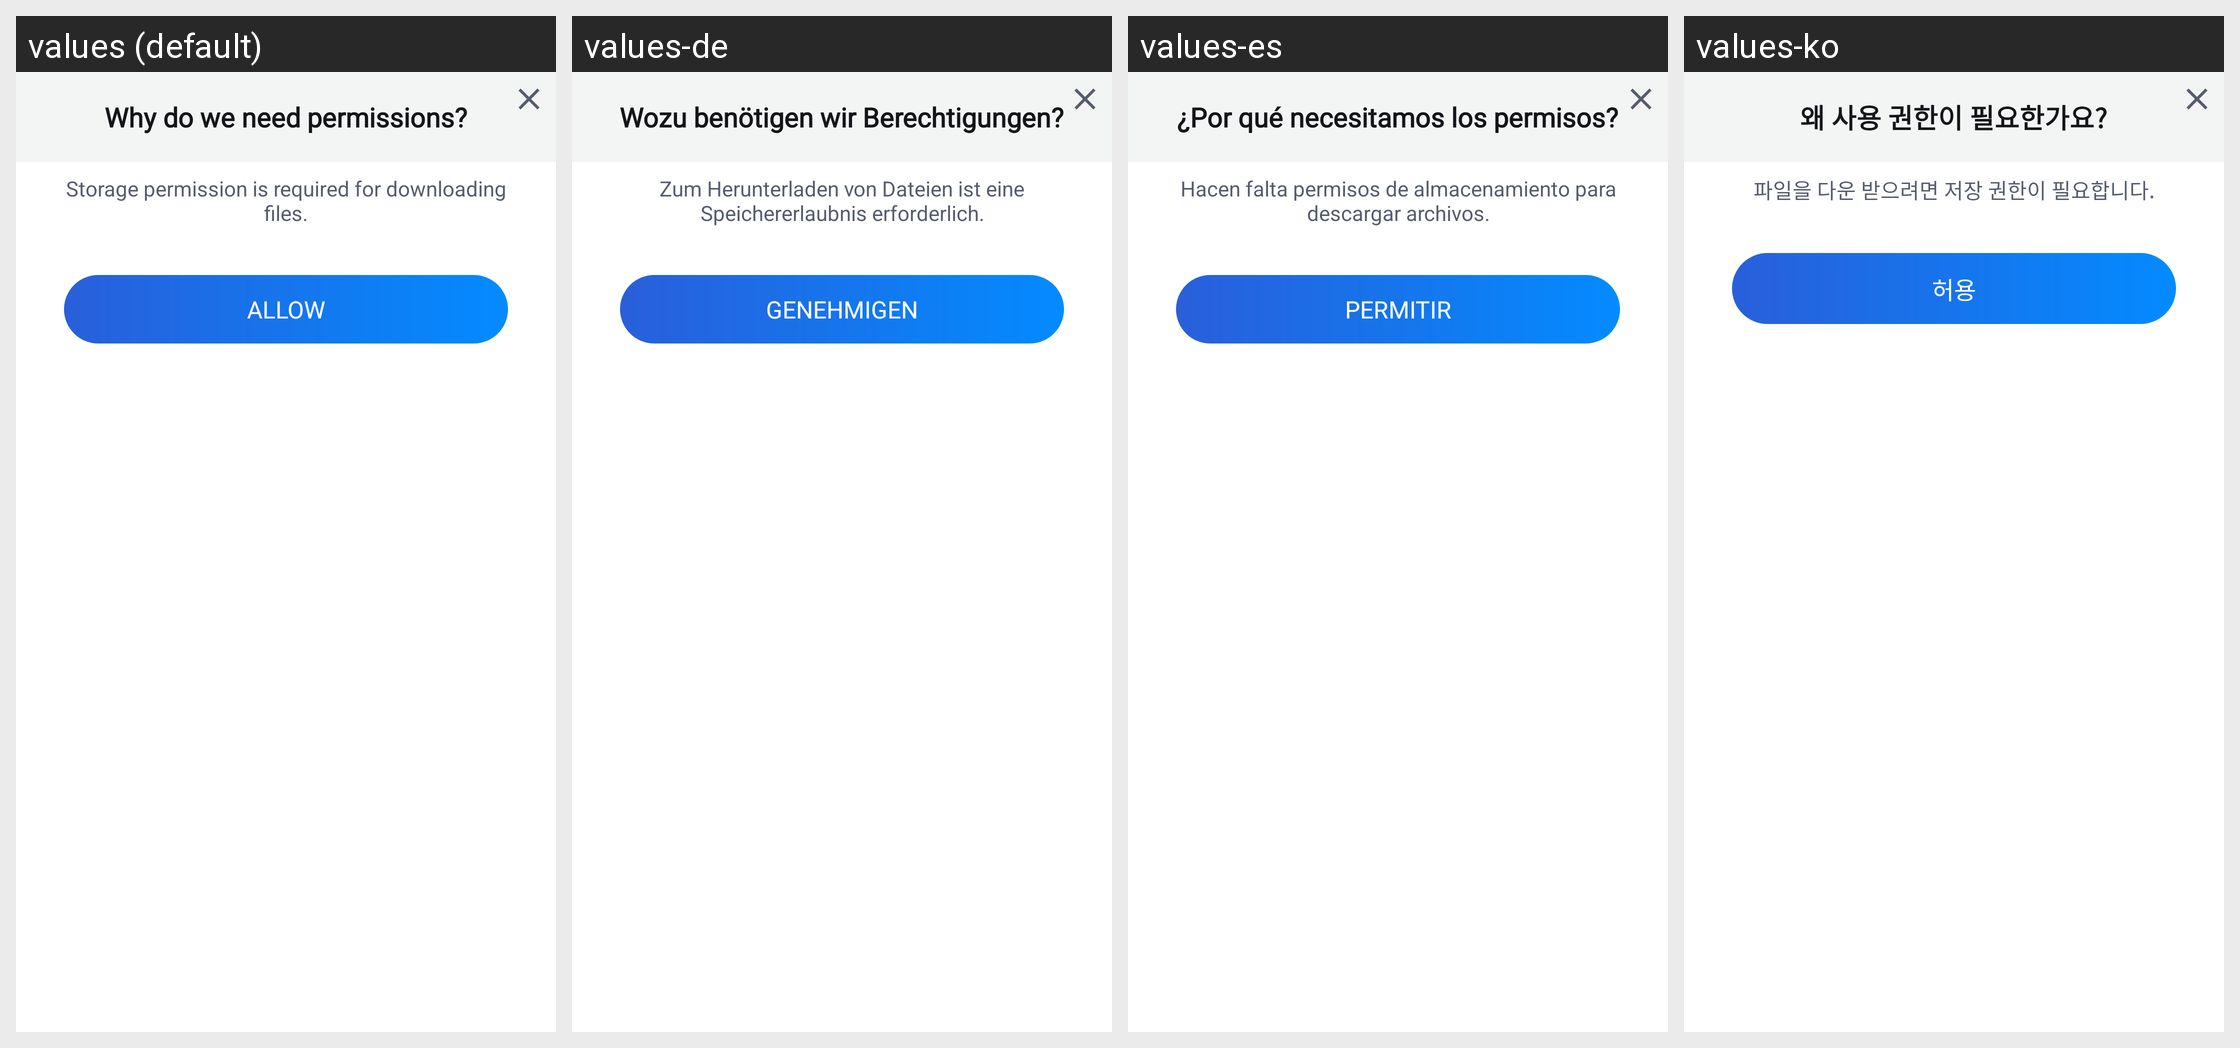

Here is an Android app screen in its default locale and in the app's own translations. Write out the translated-string differences for the strings that appear on this screen.
Android screen res/layout/need_permission.xml rendered under 4 locales, left to right: values (default), values-de, values-es, values-ko. Device: Nexus 5 (rendered at 1080×1920; each locale shown at half size, 540×960, under a caption strip naming it); theme Theme.MaterialComponents.DayNight.NoActionBar.
Other locales in the repository, not shown: values-af, values-am, values-ar, values-as, values-az, values-be, values-bg, values-bn, values-bn-rBD, values-bn-rIN, values-bs, values-ca, values-cs, values-da, values-el, values-en, values-en-rCA, values-en-rGB, values-en-rIN, values-en-rXC, values-es-rMX, values-es-rUS, values-et, values-eu, values-fa, values-fi, values-fil, values-fr, values-fr-rCA, values-gl, values-gu, values-he, values-hi, values-hr, values-hu, values-hy, values-id, values-in, values-in-rID, values-is, values-it, values-iw, values-ja, values-ka, values-kk, values-km, values-kn, values-kn-rIN, values-ky, values-lo, values-lt, values-lv, values-mk, values-ml, values-ml-rIN, values-mn, values-mr, values-ms, values-my, values-nb, values-ne, values-nl, values-no, values-or, values-pa, values-pa-rIN, values-pl, values-pt, values-pt-rBR, values-pt-rPT, values-ro, values-ru, values-ru-rRU, values-si, values-sk, values-sl, values-sq, values-sr, values-sv, values-sw, values-ta, values-ta-rIN, values-te, values-te-rIN, values-th, values-th-rTH, values-tl, values-tl-rPH, values-tr, values-uk, values-ur, values-ur-rIN, values-uz, values-vi, values-zh, values-zh-rCN, values-zh-rHK, values-zh-rMO, values-zh-rTW, values-zu.
Strings drawn on this screen, with the default value and each locale's value (text and hints the layout hard-codes, and strings that could not be matched under every locale, appear in the picture but are not listed):

APKTOOL_RENAMED_0x7f1202da
  values: Why do we need permissions?
  values-de: Wozu benötigen wir Berechtigungen?
  values-es: ¿Por qué necesitamos los permisos?
  values-ko: 왜 사용 권한이 필요한가요?

APKTOOL_RENAMED_0x7f12047a
  values: Storage permission is required for downloading files.
  values-de: Zum Herunterladen von Dateien ist eine Speichererlaubnis erforderlich.
  values-es: Hacen falta permisos de almacenamiento para descargar archivos.
  values-ko: 파일을 다운 받으려면 저장 권한이 필요합니다.

APKTOOL_RENAMED_0x7f12003e
  values: allow
  values-de: Genehmigen
  values-es: Permitir
  values-ko: 허용
